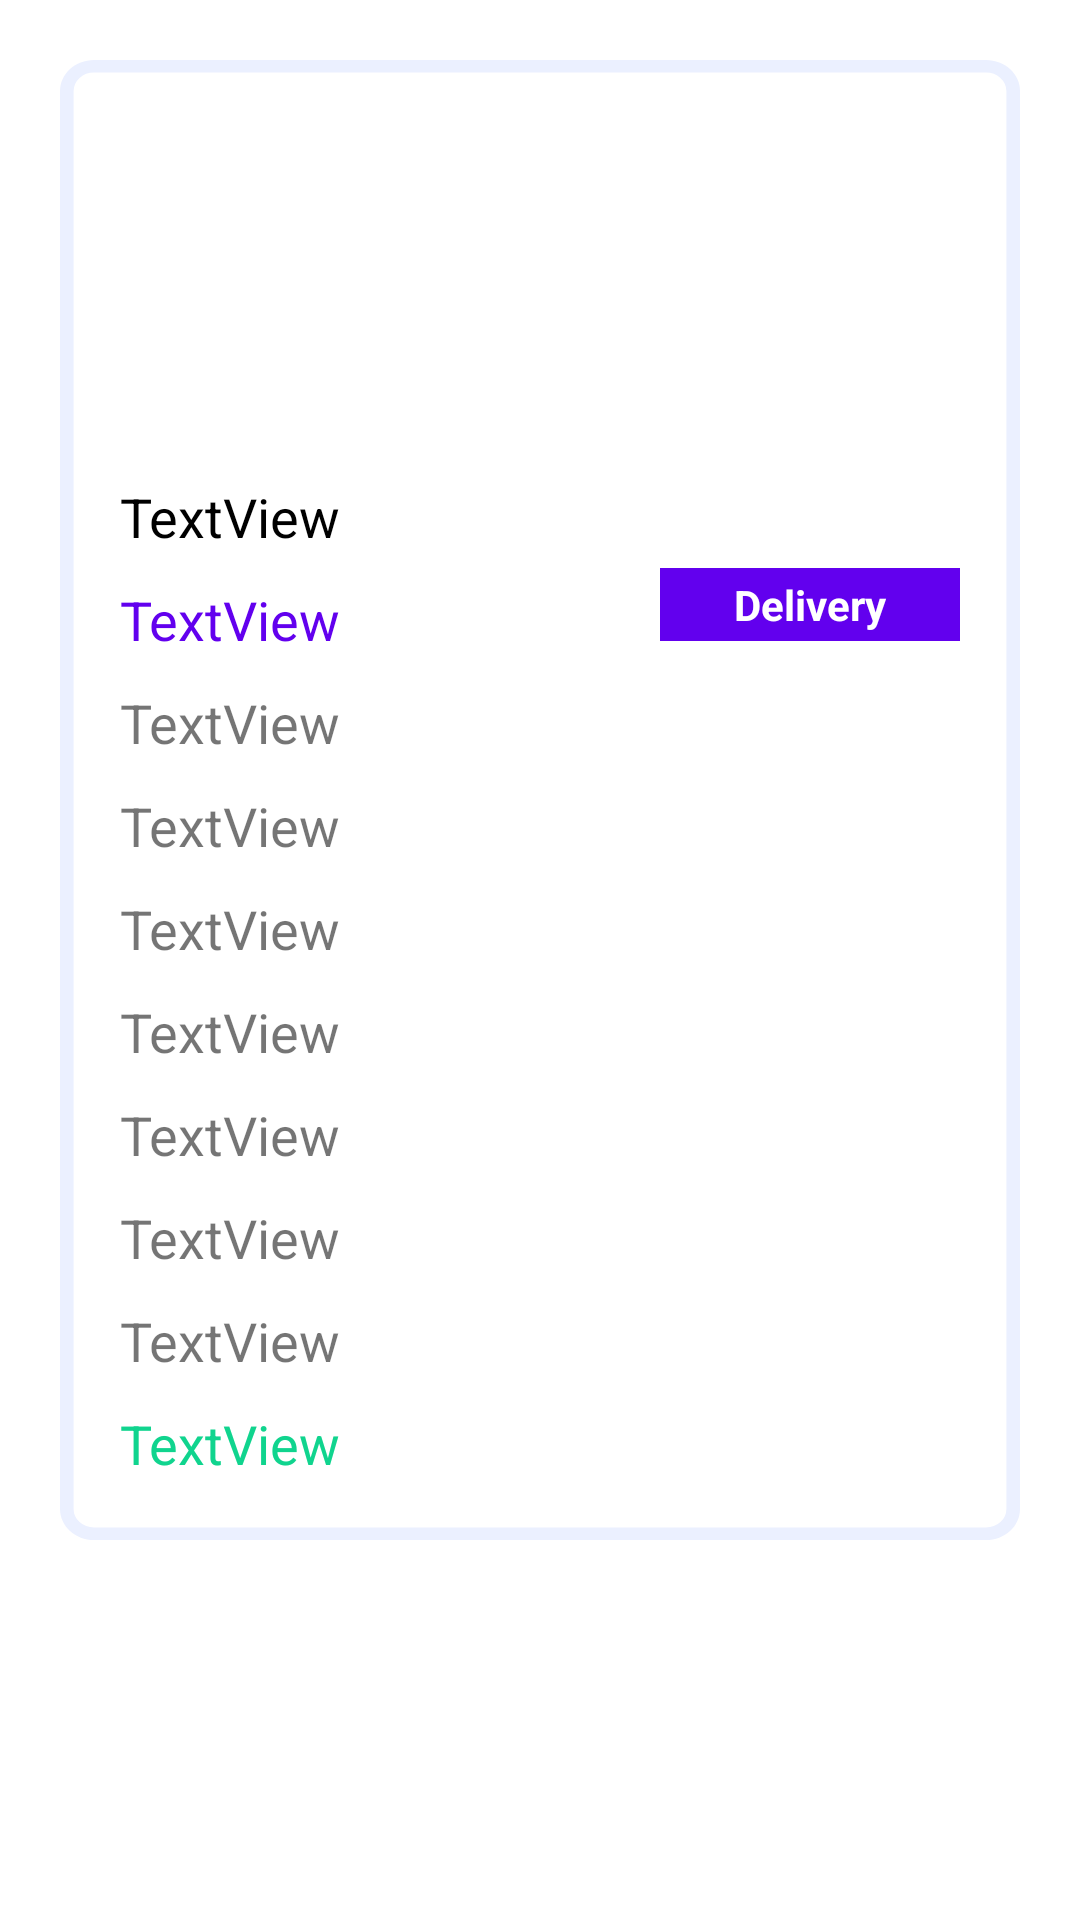

Produce the Android XML layout that renders to this screen, including the resource entries it uses.
<!-- AndroidManifest.xml: application theme Theme.TursuApp.NoActionBar -->
<!-- res/layout/vendor_order_layout.xml -->
<?xml version="1.0" encoding="utf-8"?>
<androidx.constraintlayout.widget.ConstraintLayout
    xmlns:android="http://schemas.android.com/apk/res/android"
    xmlns:app="http://schemas.android.com/apk/res-auto"
    xmlns:tools="http://schemas.android.com/tools"
    android:layout_width="match_parent"
    android:layout_height="match_parent">

    <LinearLayout
        android:layout_width="0dp"
        android:layout_height="wrap_content"
        android:layout_margin="20dp"
        android:background="@drawable/product1"
        android:clickable="true"
        android:orientation="horizontal"
        app:layout_constraintEnd_toEndOf="parent"
        app:layout_constraintStart_toStartOf="parent"
        app:layout_constraintTop_toTopOf="parent">

        <LinearLayout
            android:layout_width="match_parent"
            android:layout_height="wrap_content"
            android:orientation="vertical">

            <ImageView
                android:id="@+id/vendor_order_product_photo_url"
                android:layout_width="100dp"
                android:layout_height="100dp"
                android:layout_gravity="center_horizontal"
                android:layout_margin="10dp"
                android:clickable="false"
                android:focusable="false"
                app:srcCompat="@drawable/ic_menu_camera" />

            <TextView
                android:id="@+id/textView30"
                android:layout_width="wrap_content"
                android:layout_height="wrap_content"
                android:paddingLeft="20dp"
                android:paddingTop="20dp"
                android:text="TextView"
                android:textColor="#000000"
                android:textSize="18sp"
                app:layout_constraintStart_toStartOf="parent"
                app:layout_constraintTop_toTopOf="parent" />

            <LinearLayout
                android:layout_width="match_parent"
                android:layout_height="match_parent"
                android:orientation="horizontal">

                <TextView
                    android:id="@+id/textView34"
                    android:layout_width="200dp"
                    android:layout_height="wrap_content"
                    android:paddingLeft="20dp"
                    android:paddingTop="10dp"
                    android:text="TextView"
                    android:textColor="@color/purple_500"
                    android:textSize="18sp"
                    app:layout_constraintTop_toBottomOf="@id/textView32"
                    tools:ignore="MissingConstraints" />

                <TextView
                    android:id="@+id/put_in_delivery_button"
                    android:layout_width="match_parent"
                    android:layout_height="match_parent"
                    android:layout_marginTop="5dp"
                    android:layout_marginRight="20dp"
                    android:layout_marginBottom="5dp"
                    android:background="@color/purple_500"
                    android:gravity="center"
                    android:text="Delivery"
                    android:textColor="#FFFFFF"
                    android:textStyle="bold" />
            </LinearLayout>

            <TextView
                android:id="@+id/textView32"
                android:layout_width="wrap_content"
                android:layout_height="wrap_content"
                android:paddingLeft="20dp"
                android:paddingTop="10dp"
                android:text="TextView"
                android:textSize="18sp"
                app:layout_constraintTop_toBottomOf="@id/textView31"
                tools:ignore="MissingConstraints" />

            <TextView
                android:id="@+id/textView31"
                android:layout_width="wrap_content"
                android:layout_height="wrap_content"
                android:paddingLeft="20dp"
                android:paddingTop="10dp"
                android:text="TextView"
                android:textSize="18sp"
                app:layout_constraintTop_toBottomOf="@id/textView30"
                tools:ignore="MissingConstraints" />

            <TextView
                android:id="@+id/textView38"
                android:layout_width="wrap_content"
                android:layout_height="wrap_content"
                android:paddingLeft="20dp"
                android:paddingTop="10dp"
                android:text="TextView"
                android:textSize="18sp"
                app:layout_constraintStart_toStartOf="parent"
                app:layout_constraintTop_toBottomOf="@id/textView37" />

            <TextView
                android:id="@+id/textView37"
                android:layout_width="wrap_content"
                android:layout_height="wrap_content"
                android:paddingLeft="20dp"
                android:paddingTop="10dp"
                android:text="TextView"
                android:textSize="18sp"
                app:layout_constraintTop_toBottomOf="@id/textView36"
                tools:ignore="MissingConstraints" />

            <TextView
                android:id="@+id/textView36"
                android:layout_width="wrap_content"
                android:layout_height="wrap_content"
                android:paddingLeft="20dp"
                android:paddingTop="10dp"
                android:text="TextView"
                android:textSize="18sp"
                app:layout_constraintTop_toBottomOf="@id/textView35"
                tools:ignore="MissingConstraints" />

            <TextView
                android:id="@+id/textView35"
                android:layout_width="wrap_content"
                android:layout_height="wrap_content"
                android:paddingLeft="20dp"
                android:paddingTop="10dp"
                android:text="TextView"
                android:textSize="18sp"
                app:layout_constraintTop_toBottomOf="@id/textView34"
                tools:ignore="MissingConstraints" />

            <TextView
                android:id="@+id/textView39"
                android:layout_width="wrap_content"
                android:layout_height="wrap_content"
                android:paddingLeft="20dp"
                android:paddingTop="10dp"
                android:text="TextView"
                android:textSize="18sp"
                app:layout_constraintTop_toBottomOf="@id/textView38"
                tools:ignore="MissingConstraints" />

            <TextView
                android:id="@+id/textView40"
                android:layout_width="wrap_content"
                android:layout_height="wrap_content"
                android:paddingLeft="20dp"
                android:paddingTop="10dp"
                android:paddingBottom="20dp"
                android:text="TextView"
                android:textColor="@color/TursuGreen"
                android:textSize="18sp"
                app:layout_constraintTop_toBottomOf="@id/textView39"
                tools:ignore="MissingConstraints" />

        </LinearLayout>
    </LinearLayout>


</androidx.constraintlayout.widget.ConstraintLayout>
<!-- resources referenced by this layout -->
<resources>
  <color name="TursuGreen">#10D48E</color>
  <color name="purple_500">#FF6200EE</color>
  <!-- drawable product1 (drawable) -->
  <vector
      xmlns:android="http://schemas.android.com/apk/res/android"
      xmlns:aapt="http://schemas.android.com/aapt"
      android:width="141dp"
      android:height="238dp"
      android:viewportWidth="141"
      android:viewportHeight="238"
      >
  
      <group>
  
          <clip-path
              android:pathData="M5 0H136C138.761 0 141 2.23858 141 5V233C141 235.761 138.761 238 136 238H5C2.23858 238 0 235.761 0 233V5C0 2.23858 2.23858 0 5 0Z"
              />
  
          <path
              android:pathData="M0 0V238H141V0"
              android:fillColor="#FFFFFF"
              />
  
          <path
              android:pathData="M5 0H136C138.761 0 141 2.23858 141 5V233C141 235.761 138.761 238 136 238H5C2.23858 238 0 235.761 0 233V5C0 2.23858 2.23858 0 5 0Z"
              android:strokeWidth="4"
              android:strokeColor="#EBF0FF"
              />
  
      </group>
  
  </vector>
  <style name="Theme.TursuApp.NoActionBar">
          <item name="windowActionBar">false</item>
          <item name="windowNoTitle">true</item>
      </style>
</resources>
